Image classification data set "IMAGES" (raj-k20/Calorie_Estimator on GitHub). Class labels (4): bacon beef cheddar, chicken club, chicken fillet crispy, classic italian toasted sub.

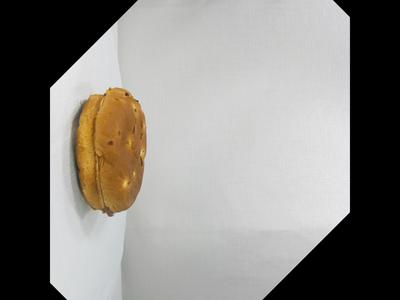
Label: bacon beef cheddar

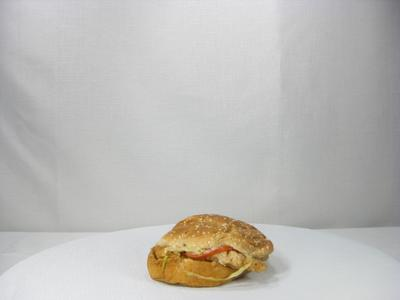
Label: chicken fillet crispy

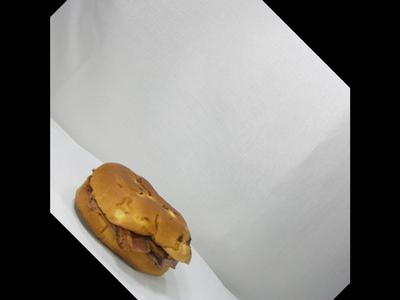
Label: bacon beef cheddar

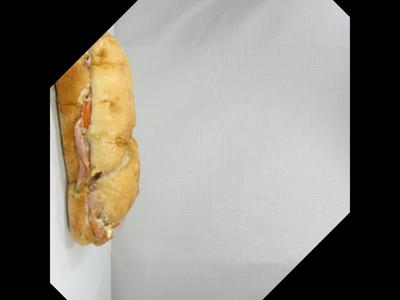
Label: classic italian toasted sub

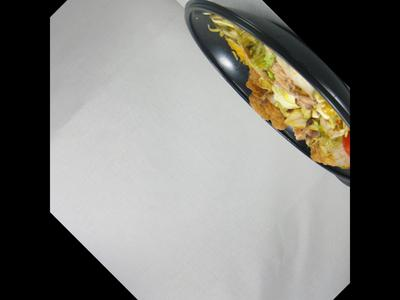
Label: chicken club

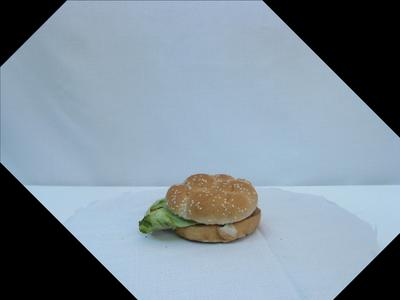
Label: chicken fillet crispy
